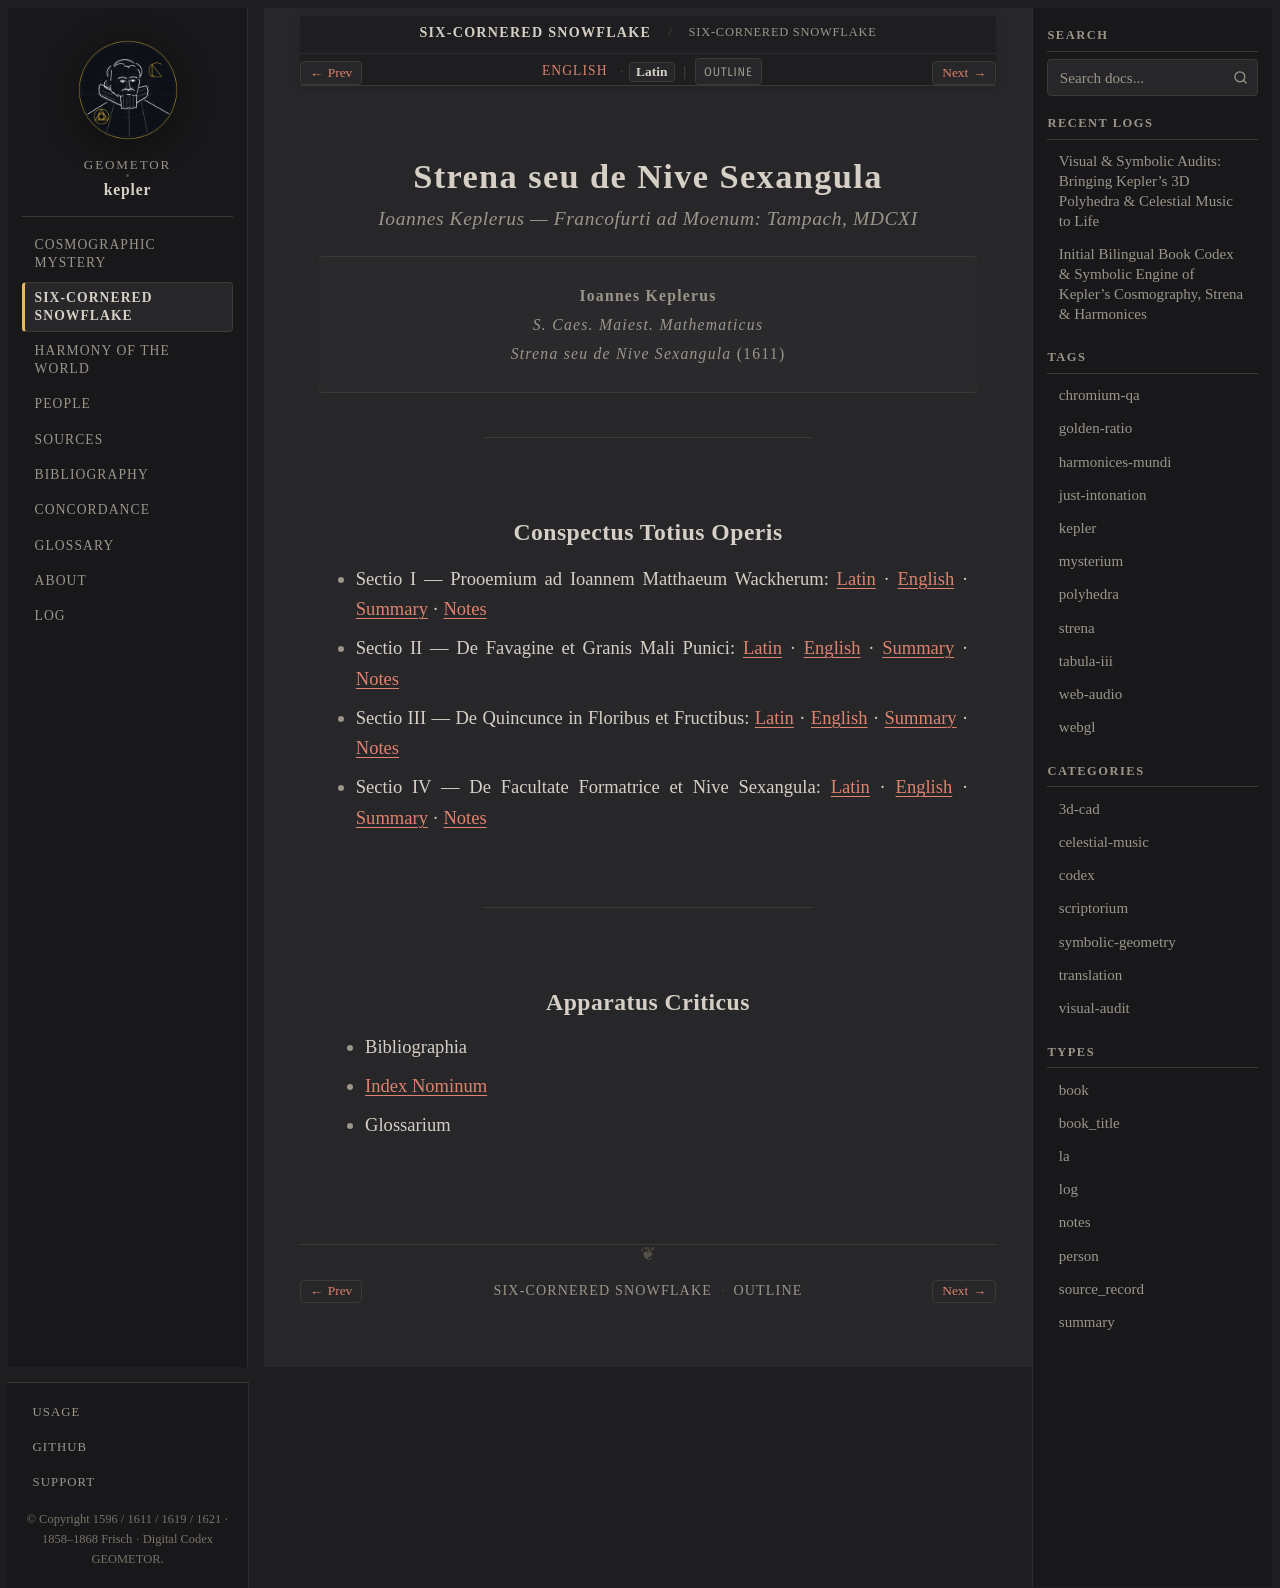

repository: geometor/kepler · page: strena_sexangula/title-la.html · generator: sphinx

:type: book_title
:layout: book
:title: Strena seu de Nive Sexangula
:book_title: Strena seu de Nive Sexangula
:book_subtitle: Ioannis Kepleri Strena seu de Nive Sexangula (Francofurti ad Moenum, 1611)
:author: Ioannes Keplerus
:toc_label: Conspectus
:persons_label: Index Nominum
:bibliography_label: Bibliographia
:glossary_label: Glossarium
:tracks: English: index | Latin: title-la

.. _strena-sexangula-title-la:

============================
Strena seu de Nive Sexangula
============================

.. rubric:: *Ioannes Keplerus* — Francofurti ad Moenum: Tampach, MDCXI

.. container:: title-page

   | **Ioannes Keplerus**
   | *S. Caes. Maiest. Mathematicus*
   | *Strena seu de Nive Sexangula* (1611)

----

Conspectus Totius Operis
------------------------

* Sectio I — Prooemium ad Ioannem Matthaeum Wackherum: :doc:`Latin <sec_01/la>` · :doc:`English <sec_01/index>` · :doc:`Summary <sec_01/summary>` · :doc:`Notes <sec_01/notes>`
* Sectio II — De Favagine et Granis Mali Punici: :doc:`Latin <sec_02/la>` · :doc:`English <sec_02/index>` · :doc:`Summary <sec_02/summary>` · :doc:`Notes <sec_02/notes>`
* Sectio III — De Quincunce in Floribus et Fructibus: :doc:`Latin <sec_03/la>` · :doc:`English <sec_03/index>` · :doc:`Summary <sec_03/summary>` · :doc:`Notes <sec_03/notes>`
* Sectio IV — De Facultate Formatrice et Nive Sexangula: :doc:`Latin <sec_04/la>` · :doc:`English <sec_04/index>` · :doc:`Summary <sec_04/summary>` · :doc:`Notes <sec_04/notes>`

----

Apparatus Criticus
------------------

* :ref:`Bibliographia <bibliography>`
* :ref:`Index Nominum <persons>`
* :ref:`Glossarium <glossary>`
